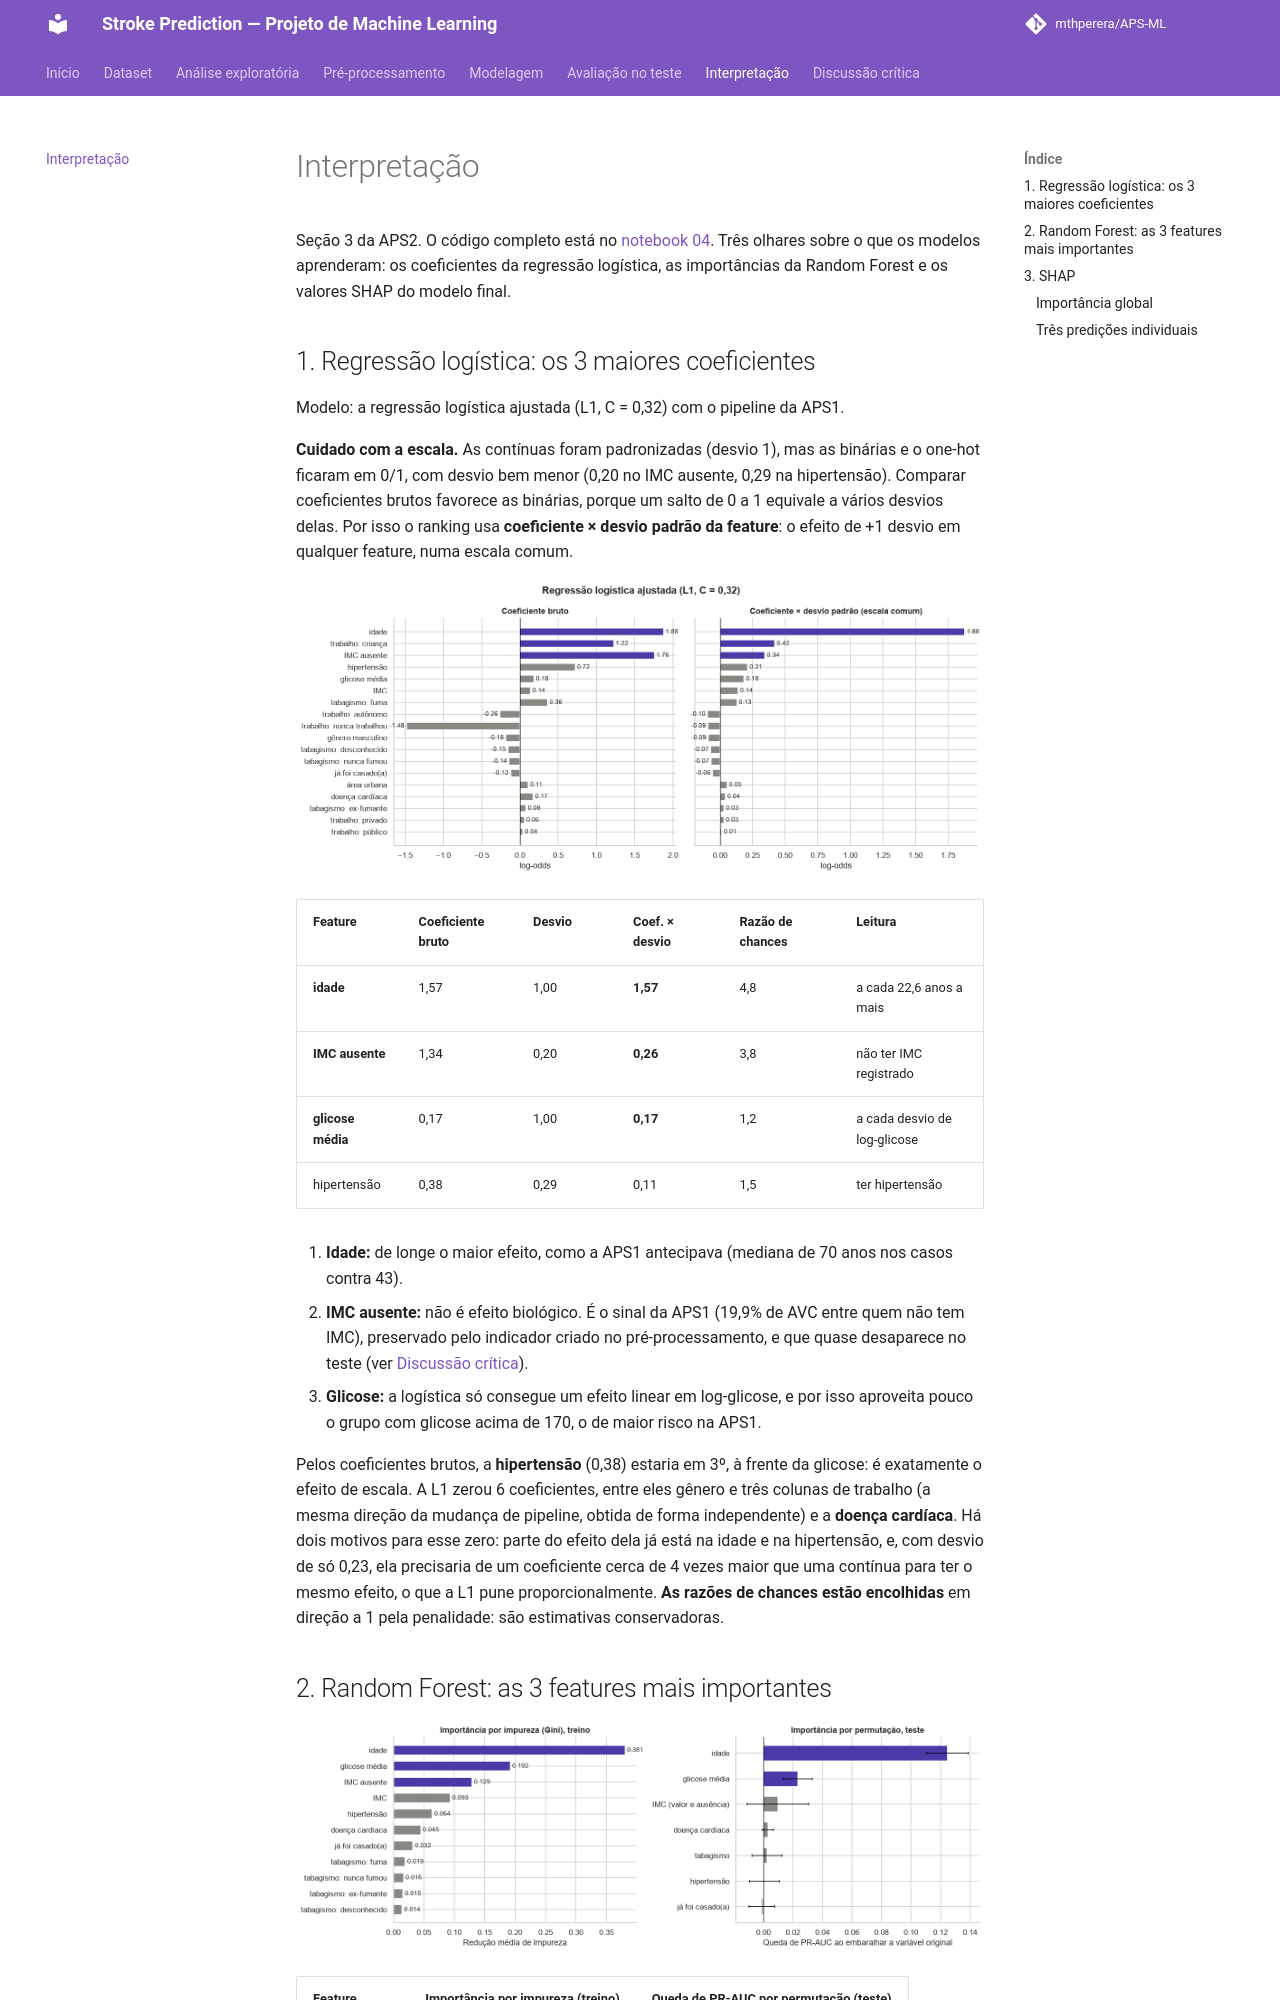

repository: mthperera/APS-ML · page: interpretation/index.html · generator: mkdocs

# Interpretação

Seção 3 da APS2. O código completo está no [notebook 04](https://github.com/mthperera/APS-ML/blob/main/notebooks/04_evaluation.ipynb). Três olhares sobre o que os modelos aprenderam: os coeficientes da regressão logística, as importâncias da Random Forest e os valores SHAP do modelo final.
